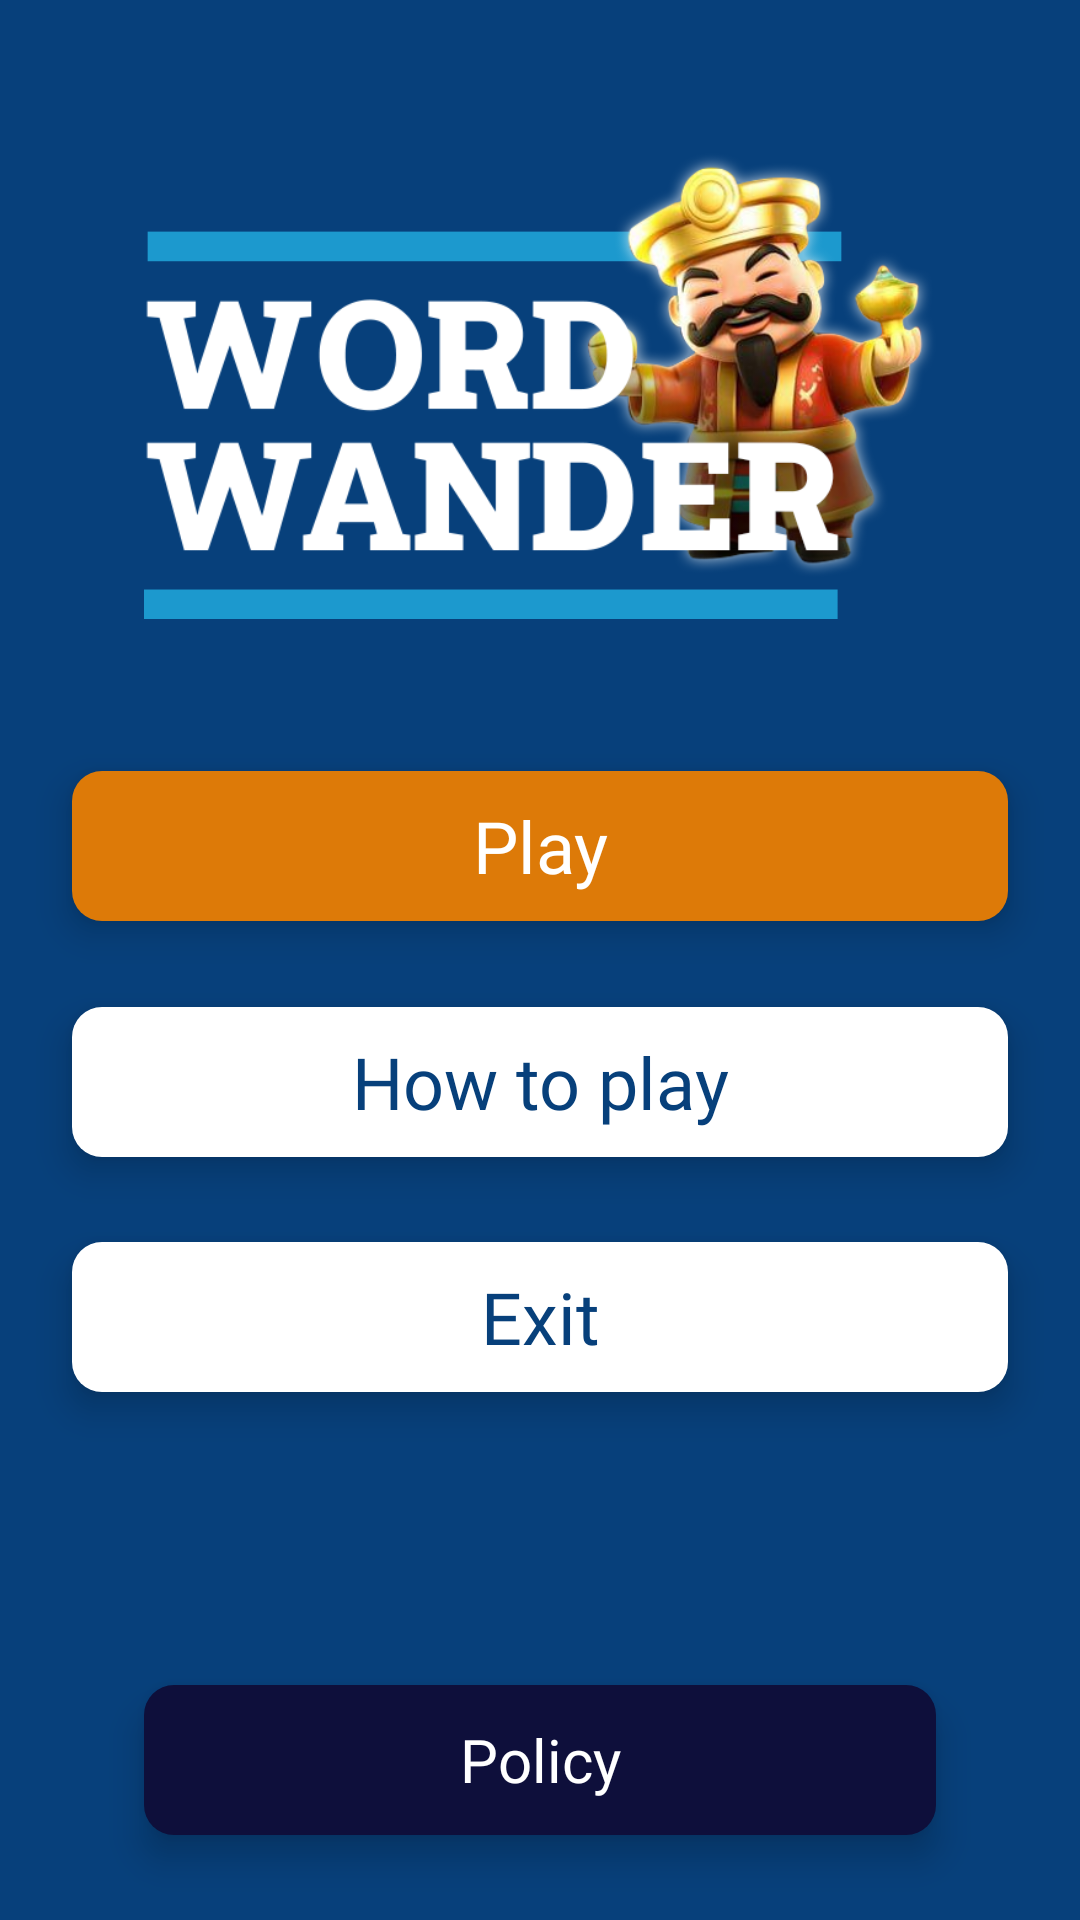

Here is an Android app screen rendered from its layout file. Give the layout XML and the strings, colors and styles it references.
<!-- AndroidManifest.xml: activity theme Theme.Wordwander -->
<!-- res/layout/activity_menu.xml -->
<?xml version="1.0" encoding="utf-8"?>
<androidx.constraintlayout.widget.ConstraintLayout xmlns:android="http://schemas.android.com/apk/res/android"
    xmlns:app="http://schemas.android.com/apk/res-auto"
    xmlns:tools="http://schemas.android.com/tools"
    android:layout_width="match_parent"
    android:layout_height="match_parent"
    android:background="@color/blue"
    tools:context=".MenuActivity">
    <ImageView
        android:importantForAccessibility="no"
        android:layout_width="match_parent"
        android:layout_height="200dp"
        android:src="@drawable/logo_app_transparent_fit"
        android:id="@+id/titleMenu"
        android:layout_marginHorizontal="48sp"
        app:layout_constraintLeft_toLeftOf="parent"
        app:layout_constraintRight_toRightOf="parent"
        app:layout_constraintTop_toTopOf="parent"
        app:layout_constraintBottom_toTopOf="@id/tvPlayBtn"
        />

    <TextView
        android:id="@+id/tvPlayBtn"
        android:layout_width="match_parent"
        android:layout_height="50sp"
        android:background="@drawable/ripple_orange"
        android:clickable="true"
        android:text="Play"
        android:elevation="7sp"
        android:gravity="center"
        android:fontFamily="@font/roboto_mono"
        android:textColor="@color/white"
        android:textSize="24sp"
        app:layout_constraintTop_toBottomOf="@id/titleMenu"
        app:layout_constraintBottom_toTopOf="@id/tvHowToPlayBtn"
        android:layout_marginHorizontal="24sp"
        />
    <TextView
        android:id="@+id/tvHowToPlayBtn"
        android:layout_width="match_parent"
        android:layout_height="50sp"
        android:background="@drawable/ripple_white"
        android:clickable="true"
        android:text="How to play"
        android:elevation="7sp"
        android:gravity="center"
        android:fontFamily="@font/roboto_mono"
        android:textColor="@color/blue"
        android:textSize="24sp"
        app:layout_constraintTop_toBottomOf="@id/tvPlayBtn"
        app:layout_constraintBottom_toTopOf="@id/tvExitBtn"
        android:layout_marginHorizontal="24sp"
        />
    <TextView
        android:elevation="7sp"
        android:id="@+id/tvExitBtn"
        android:layout_width="match_parent"
        android:layout_height="50sp"
        android:background="@drawable/ripple_white"
        android:clickable="true"
        android:text="Exit"
        android:gravity="center"
        android:fontFamily="@font/roboto_mono"
        android:textColor="@color/blue"
        android:textSize="24sp"
        app:layout_constraintTop_toBottomOf="@id/tvHowToPlayBtn"
        app:layout_constraintBottom_toTopOf="@id/tvPolicyBtn"
        android:layout_marginHorizontal="24sp"
        />
    <TextView
        android:visibility="visible"
        android:id="@+id/tvPolicyBtn"
        android:layout_width="match_parent"
        android:layout_height="50sp"
        android:background="@drawable/ripple_dark_blue"
        android:clickable="true"
        android:text="Policy"
        android:elevation="7sp"
        android:gravity="center"
        android:fontFamily="@font/roboto_mono"
        android:textColor="@color/white"
        android:textSize="20sp"
        app:layout_constraintTop_toBottomOf="@id/tvExitBtn"
        app:layout_constraintBottom_toBottomOf="parent"
        android:layout_marginHorizontal="48sp"
        android:layout_marginTop="69sp"
        />
</androidx.constraintlayout.widget.ConstraintLayout>
<!-- resources referenced by this layout -->
<resources>
  <color name="blue">#07407b</color>
  <color name="white">#FFFFFFFF</color>
  <!-- drawable logo_app_transparent_fit: png bitmap (drawable, 192132 bytes) -->
  <!-- drawable ripple_dark_blue (drawable) -->
  <?xml version="1.0" encoding="utf-8"?>
  <ripple xmlns:android="http://schemas.android.com/apk/res/android"
      xmlns:tools="http://schemas.android.com/tools"
      android:color="#69FFFFFF"
      tools:targetApi="tiramisu"> 
      <item android:id="@android:id/background">
          <shape android:shape="rectangle">
              <solid android:color="@color/dark_blue"/>
              <corners
                  android:radius="10sp"
                  />
          </shape>
      </item>
  </ripple>
  <!-- drawable ripple_orange (drawable) -->
  <?xml version="1.0" encoding="utf-8"?>
  <ripple xmlns:android="http://schemas.android.com/apk/res/android"
      xmlns:tools="http://schemas.android.com/tools"
      android:color="#69FFFFFF"
      tools:targetApi="tiramisu"> 
      <item android:id="@android:id/background">
          <shape android:shape="rectangle">
              <solid android:color="@color/orange"/>
              <corners
                  android:radius="10sp"
                  />
          </shape>
      </item>
  </ripple>
  <!-- drawable ripple_white (drawable) -->
  <?xml version="1.0" encoding="utf-8"?>
  <ripple xmlns:android="http://schemas.android.com/apk/res/android"
      xmlns:tools="http://schemas.android.com/tools"
      android:color="#690e0f3b"
      tools:targetApi="tiramisu"> 
      <item android:id="@android:id/background">
          <shape android:shape="rectangle">
              <solid android:color="@color/white"/>
              <corners
                  android:radius="10sp"
                  />
          </shape>
      </item>
  </ripple>
  <style name="Theme.Wordwander" parent="Theme.MaterialComponents.DayNight.NoActionBar">
          
          <item name="colorPrimary">@color/purple_500</item>
          <item name="colorPrimaryVariant">@color/purple_700</item>
          <item name="colorOnPrimary">@color/white</item>
          
          <item name="colorSecondary">@color/teal_200</item>
          <item name="colorSecondaryVariant">@color/teal_700</item>
          <item name="colorOnSecondary">@color/black</item>
          
          <item name="android:statusBarColor">?attr/colorPrimaryVariant</item>
          
      </style>
  <color name="dark_blue">#0e0f3b</color>
  <color name="orange">#DD7A08</color>
  <color name="purple_500">#FF6200EE</color>
  <color name="purple_700">#FF3700B3</color>
  <color name="teal_200">#FF03DAC5</color>
  <color name="teal_700">#FF018786</color>
  <color name="black">#FF000000</color>
</resources>
